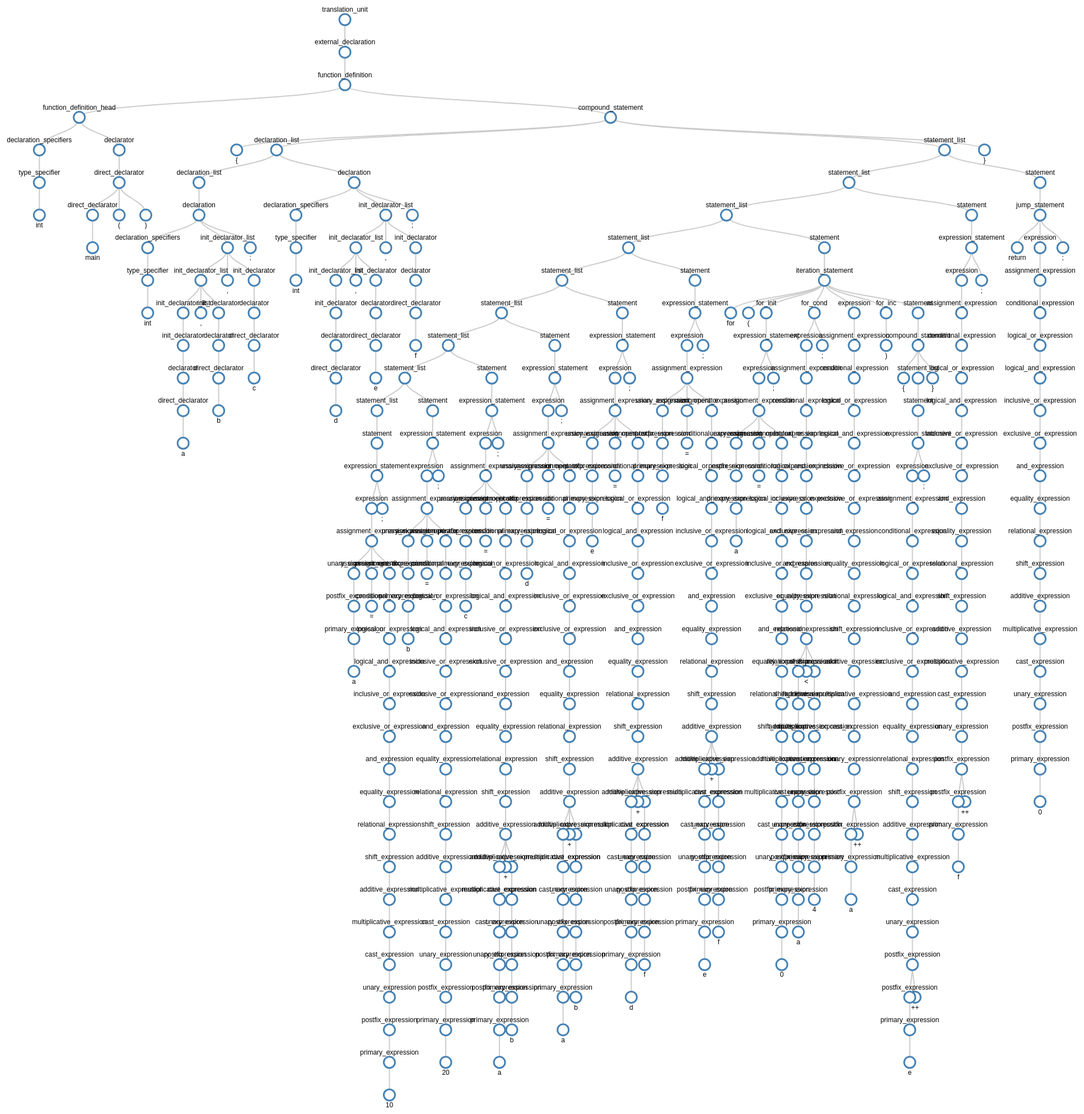
D3 v3 page, settled after 480 driven frames (8 s of simulated time); the page loaded 1 data file(s).



d3.json("grammar_tree.json", function(error, treeData) {


	// ************** Generate the tree diagram	 *****************
var margin = {top: 40, right: 40, bottom: 20, left: 40},
	width = 2000 - margin.right - margin.left,
	height = 2000 - margin.top - margin.bottom;

var i = 0;

var tree = d3.layout.tree()
	.size([height, width]);

tree.separation(function(a, b) { return (a.parent == b.parent ? 1 : 2) / a.depth; });

var diagonal = d3.svg.diagonal()
	.projection(function(d) { return [d.x, d.y]; });

var svg = d3.select("body").append("svg")
	.attr("width", width + margin.right + margin.left)
	.attr("height", height + margin.top + margin.bottom)
  .append("g")
	.attr("transform", "translate(" + margin.left + "," + margin.top + ")");

root = treeData;

update(root);

function update(source) {

  // Compute the new tree layout.
  var nodes = tree.nodes(root).reverse(),
	  links = tree.links(nodes);

  // Normalize for fixed-depth.
  // nodes.forEach(function(d) { d.y = d.depth * 80; });

  // Declare the nodes…
  var node = svg.selectAll("g.node")
	  .data(nodes, function(d) { return d.id || (d.id = ++i); });

  // Enter the nodes.
  var nodeEnter = node.enter().append("g")
	  .attr("class", "node")
	  .attr("transform", function(d) {
		  return "translate(" + d.x + "," + d.y + ")"; });

  nodeEnter.append("circle")
	  .attr("r", 10)
	  .style("fill", "#fff");

  nodeEnter.append("text")
	  .attr("y", function(d) {
		  return d.children || d._children ? -18 : 18; })
	  .attr("dy", ".35em")
	  .attr("text-anchor", "middle")
	  .text(function(d) { return d.name; })
	  .style("fill-opacity", 1);

  // Declare the links…
  var link = svg.selectAll("path.link")
	  .data(links, function(d) { return d.target.id; });

  // Enter the links.
  link.enter().insert("path", "g")
	  .attr("class", "link")
	  .attr("d", diagonal);

}
});






### data: grammar_tree.json
{
 "name": "translation_unit",
 "children": [
  {
   "name": "external_declaration",
   "children": [
    "{... 2 keys}"
   ]
  }
 ]
}